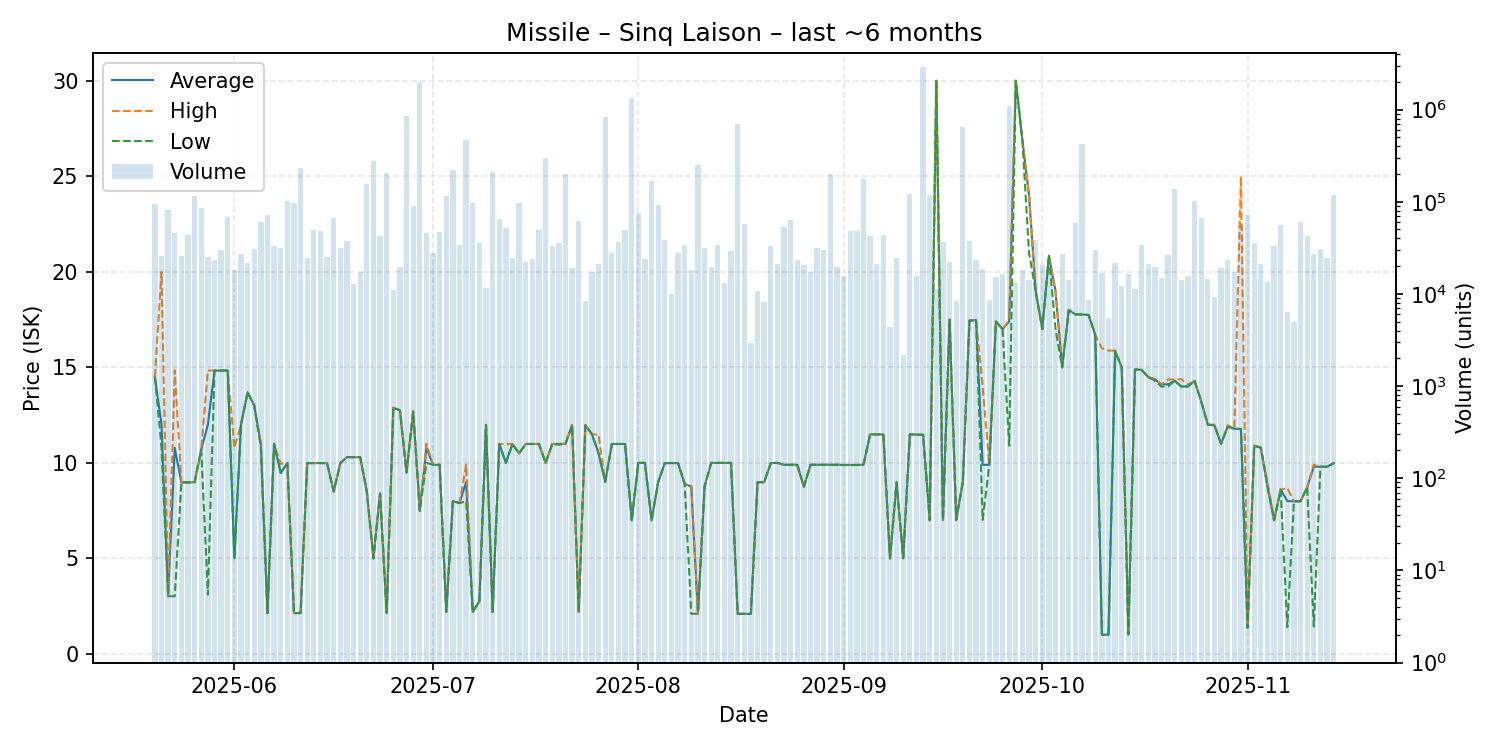

Data behind this chart, as committed beside it:
date, average, highest, lowest, order_count, volume
2025-05-20, 14.5, 14.5, 14.5, 33, 93619
2025-05-21, 12.0, 20.0, 10.79, 31, 26070
2025-05-22, 3.02, 3.02, 3.02, 37, 80859
2025-05-23, 10.79, 14.85, 3.02, 28, 45638
2025-05-24, 8.98, 8.98, 8.98, 32, 25800
2025-05-25, 8.98, 8.98, 8.98, 38, 44045
2025-05-26, 8.99, 8.99, 8.98, 29, 116138
2025-05-27, 10.7, 10.7, 10.7, 26, 85636
2025-05-28, 12.0, 14.83, 3.1, 35, 25203
2025-05-29, 14.83, 14.83, 14.83, 35, 23167
2025-05-30, 14.83, 14.83, 14.83, 28, 29593
2025-05-31, 14.83, 14.83, 14.83, 43, 68910
2025-06-01, 5.0, 10.79, 5.0, 41, 18109
2025-06-02, 12.0, 12.0, 12.0, 31, 27300
2025-06-03, 13.7, 13.7, 13.7, 28, 21740
2025-06-04, 13.0, 13.0, 13.0, 53, 30927
2025-06-05, 11.0, 11.0, 10.8, 50, 59934
2025-06-06, 2.14, 2.14, 2.14, 32, 71214
2025-06-07, 11.0, 11.0, 11.0, 51, 32878
2025-06-08, 9.47, 9.95, 9.47, 43, 31635
2025-06-09, 9.99, 9.99, 9.99, 28, 100700
2025-06-10, 2.14, 2.14, 2.14, 23, 96660
2025-06-11, 2.14, 2.14, 2.14, 47, 234087
2025-06-12, 9.99, 9.99, 9.99, 33, 24509
2025-06-13, 9.99, 9.99, 9.99, 35, 49691
2025-06-14, 9.99, 9.99, 9.99, 31, 48371
2025-06-15, 9.99, 9.99, 9.99, 32, 24978
2025-06-16, 8.5, 8.5, 8.5, 35, 66980
2025-06-17, 9.99, 9.99, 9.99, 24, 31349
2025-06-18, 10.3, 10.3, 10.3, 22, 37111
2025-06-19, 10.3, 10.3, 10.3, 28, 12803
2025-06-20, 10.3, 10.3, 10.3, 30, 17408
2025-06-21, 8.5, 8.5, 8.5, 31, 154733
2025-06-22, 5.0, 5.0, 5.0, 41, 279070
2025-06-23, 8.4, 8.4, 8.4, 34, 42707
2025-06-24, 2.14, 2.14, 2.14, 17, 204518
2025-06-25, 12.89, 12.89, 12.89, 27, 11142
2025-06-26, 12.75, 12.75, 12.75, 31, 19583
2025-06-27, 9.5, 9.5, 9.5, 33, 845685
2025-06-28, 12.69, 12.69, 12.69, 32, 89987
2025-06-29, 7.5, 7.5, 7.5, 35, 2014480
2025-06-30, 10.79, 11.0, 10.0, 34, 45844
2025-07-01, 9.9, 9.9, 9.9, 35, 27602
2025-07-02, 9.9, 9.9, 9.9, 31, 47384
2025-07-03, 2.2, 2.2, 2.2, 20, 115200
2025-07-04, 8.0, 8.0, 8.0, 40, 221552
2025-07-05, 7.89, 7.89, 7.89, 29, 33521
2025-07-06, 9.0, 9.9, 8.0, 36, 473052
2025-07-07, 2.2, 2.2, 2.2, 34, 96999
2025-07-08, 2.76, 2.76, 2.76, 31, 35300
2025-07-09, 11.99, 11.99, 11.99, 19, 11685
2025-07-10, 2.2, 2.2, 2.2, 33, 211265
2025-07-11, 10.99, 10.99, 10.99, 30, 65169
2025-07-12, 10.0, 10.98, 10.0, 42, 52000
2025-07-13, 10.99, 10.99, 10.99, 36, 24673
2025-07-14, 10.5, 10.5, 10.5, 31, 95876
2025-07-15, 10.99, 10.99, 10.99, 21, 22406
2025-07-16, 10.99, 10.99, 10.99, 27, 24132
2025-07-17, 10.99, 10.99, 10.99, 22, 49848
2025-07-18, 10.0, 10.0, 10.0, 30, 297806
... 119 more rows
